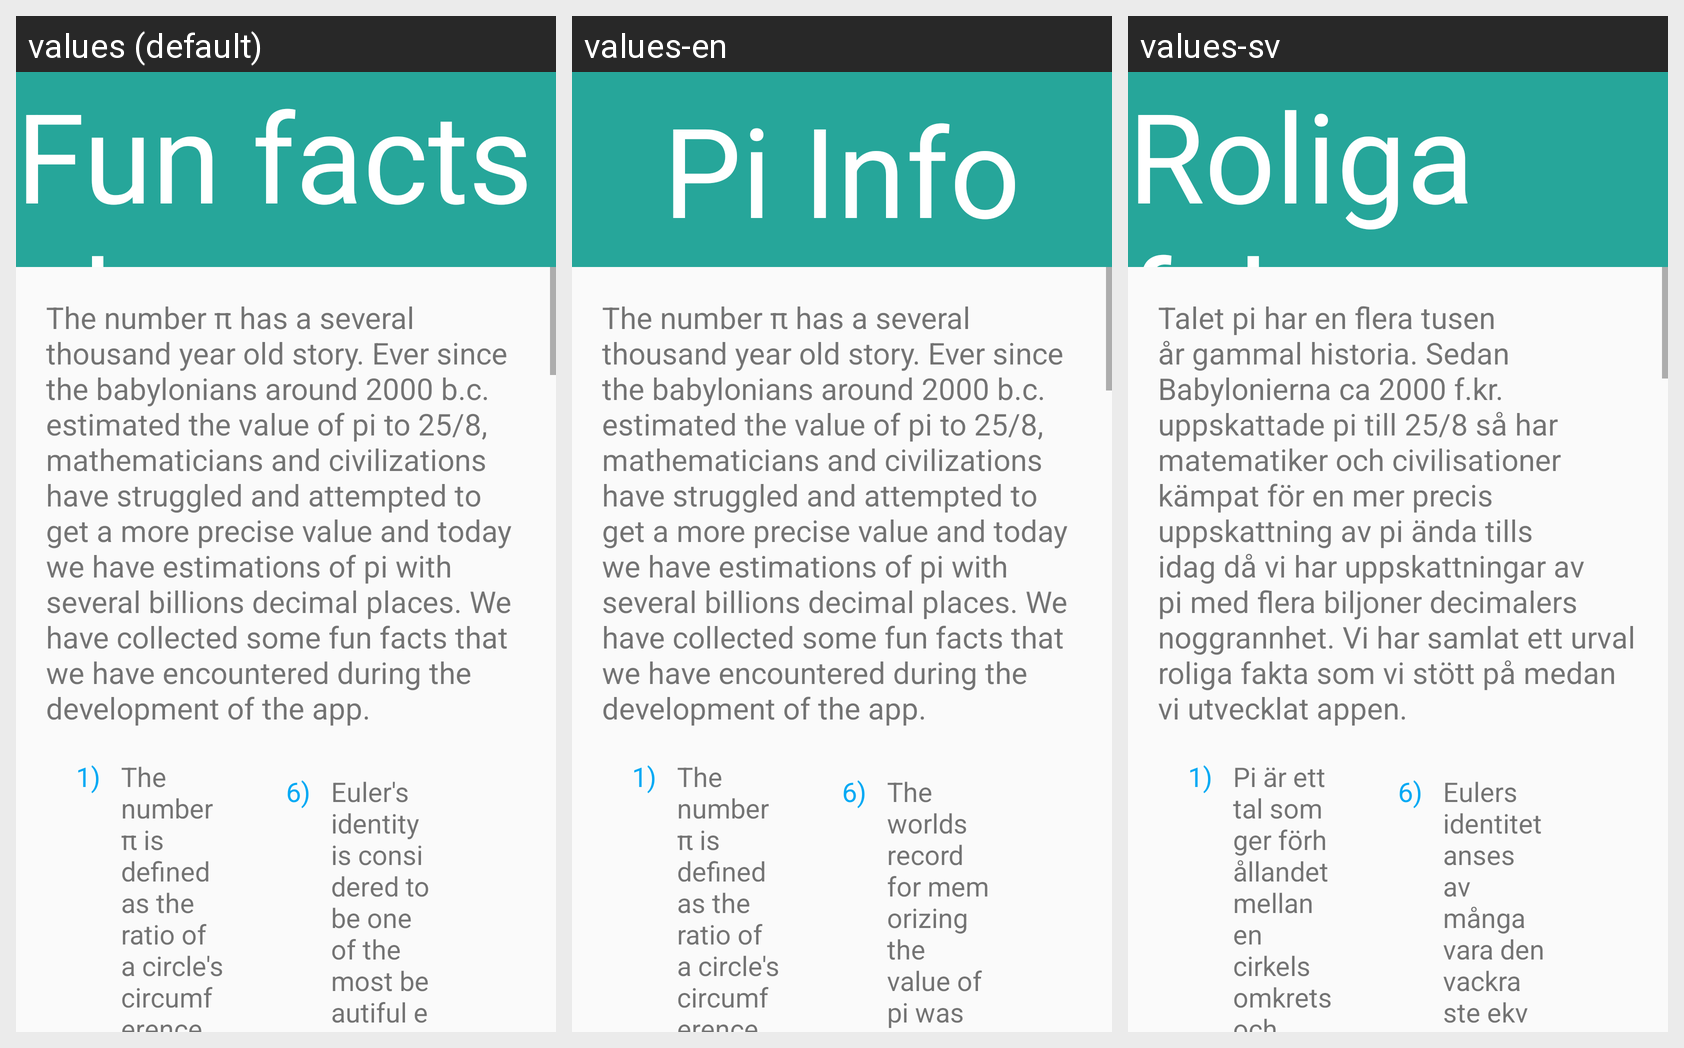

Translations of the strings shown on this Android screen, per locale in the grid:
Android screen res/layout/activity_pi_info_double_pane.xml rendered under 3 locales, left to right: values (default), values-en, values-sv. Device: Nexus 5 (rendered at 1080×1920; each locale shown at half size, 540×960, under a caption strip naming it); theme AppTheme.
Strings drawn on this screen, with the default value and each locale's value (text and hints the layout hard-codes, and strings that could not be matched under every locale, appear in the picture but are not listed):

title_activity_pi_info
  values: Fun facts about π
  values-en: Pi Info
  values-sv: Roliga fakta om π

pi_fact_intro
  values: The number π has a several thousand year old story. Ever since the babylonians around 2000 b.c. estimated the value of pi to 25/8, mathematicians and civilizations have struggled and attempted to get a more precise value and today we have estimations of pi with several billions decimal places. We have collected some fun facts that we have encountered during the development of the app.
  values-en: The number π has a several thousand year old story. Ever since the babylonians around 2000 b.c. estimated the value of pi to 25/8, mathematicians and civilizations have struggled and attempted to get a more precise value and today we have estimations of pi with several billions decimal places. We have collected some fun facts that we have encountered during the development of the app.
  values-sv: Talet pi har en flera tusen år gammal historia. Sedan Babylonierna ca 2000 f.kr. uppskattade pi till 25/8 så har matematiker och civilisationer kämpat för en mer precis uppskattning av pi ända tills idag då vi har uppskattningar av pi med flera biljoner decimalers noggrannhet. Vi har samlat ett urval roliga fakta som vi stött på medan vi utvecklat appen.

pi_fact_1
  values: The number π is defined as the ratio of a circle's circumference to its diameter.
  values-en: The number π is defined as the ratio of a circle's circumference to its diameter.
  values-sv: Pi är ett tal som ger förhållandet mellan en cirkels omkrets och dess diameter.

pi_fact_7
  values: Euler's identity is considered to be one of the most beautiful equations in mathematics and was discovered by Leonhard Euler in 1743. It assembles the five most fundamentals numbers in mathematics: 0, 1, the unit of imaginary numbers ´i´, the base of natural logarithm ´e´ and of course π.
  values-en: The worlds record for memorizing the value of pi was won by the Chinese Chao Lu, whom in 2005 memorized and recited the value up to the 67 890 first decimal places.
  values-sv: Eulers identitet anses av många vara den vackraste ekvationen i hela matematiken och upptäcktes av Leonhard Euler 1743. Den kopplar ihop fem av matematikens mest fundamentala tal: 0, 1, den imaginära enheten i, basen för den naturliga logaritmen e och, såklart, π.
